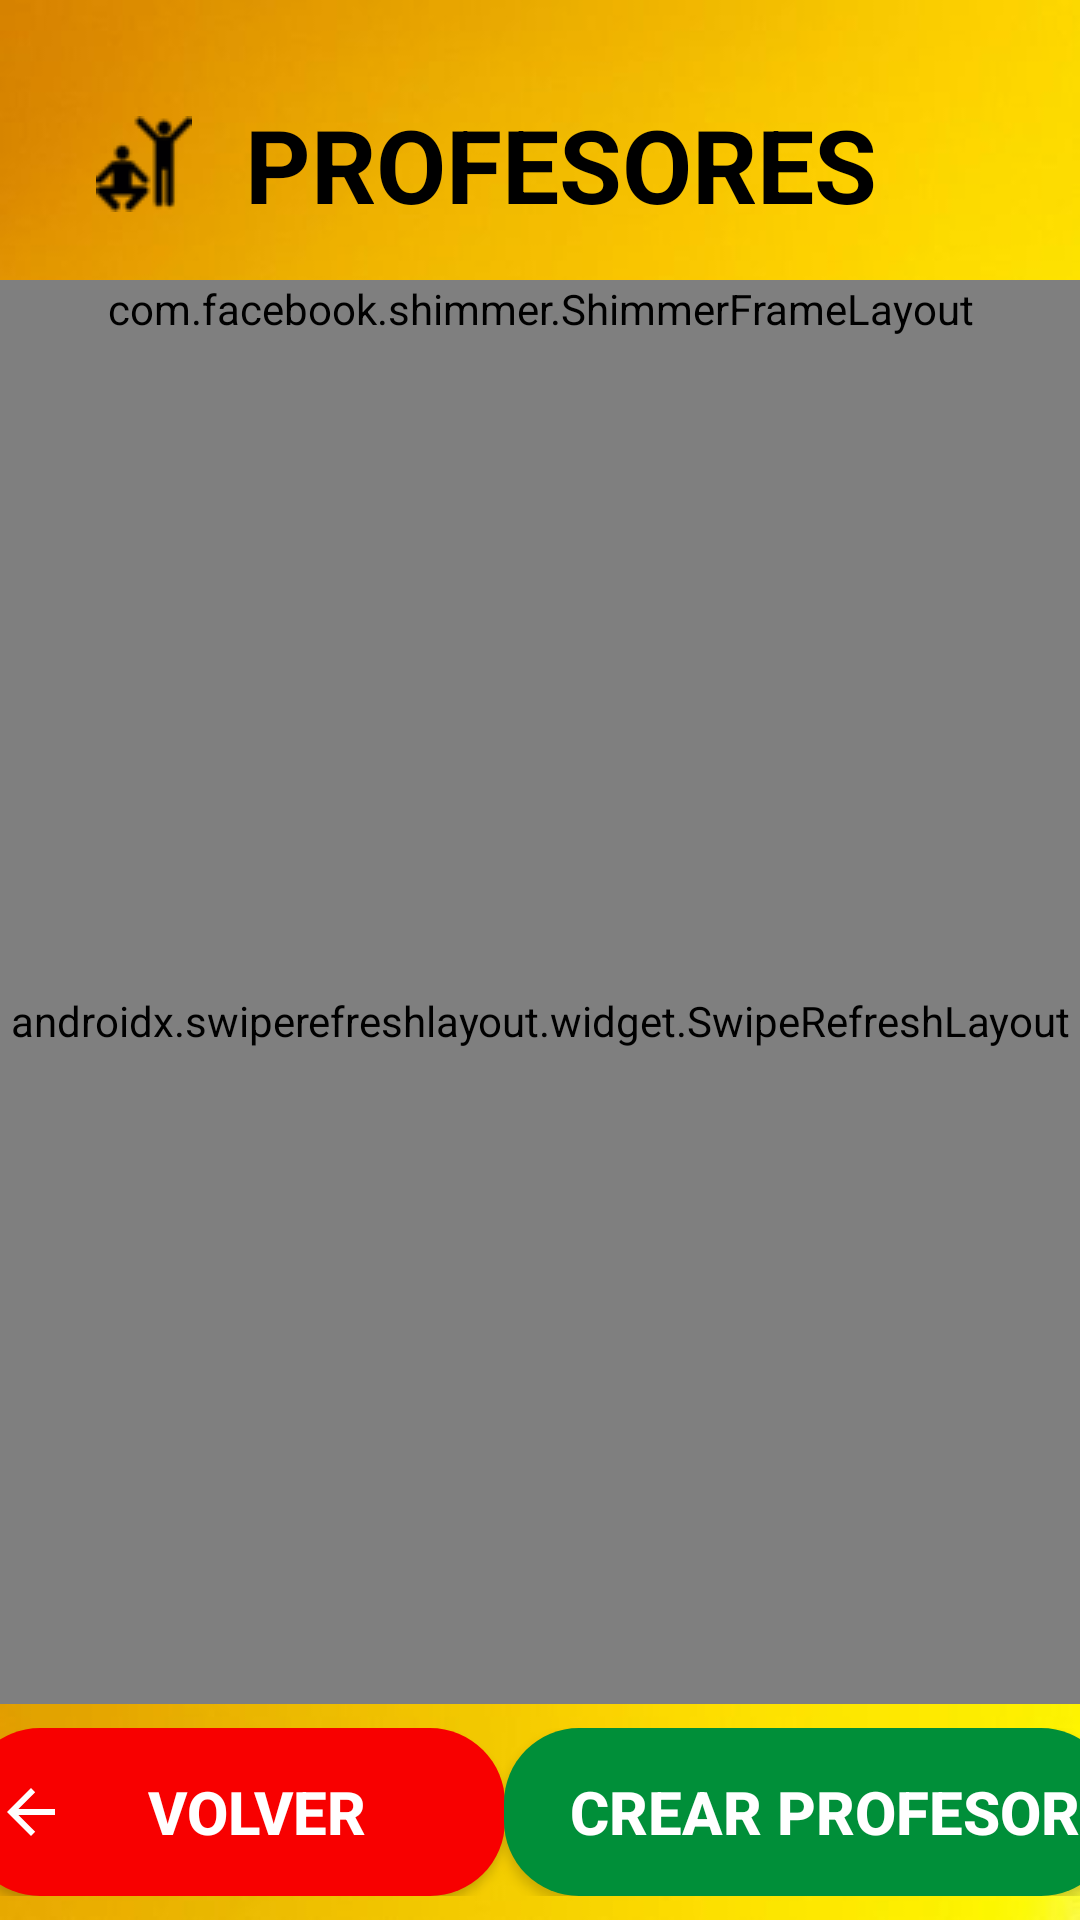

Produce the Android XML layout that renders to this screen, including the resource entries it uses.
<!-- AndroidManifest.xml: application theme Theme.GimnasioGrupo3 -->
<!-- res/layout/fragment_profesores_lista.xml -->
<?xml version="1.0" encoding="utf-8"?>
<androidx.constraintlayout.widget.ConstraintLayout xmlns:android="http://schemas.android.com/apk/res/android"
    xmlns:app="http://schemas.android.com/apk/res-auto"
    xmlns:tools="http://schemas.android.com/tools"
    android:id="@+id/frameLayout"
    android:layout_width="match_parent"
    android:layout_height="match_parent"
    android:background="@drawable/fondo_iniciar"
    android:orientation="vertical"
    tools:context=".fragments.profesores.ProfesoresLista">

    <TextView
        android:id="@+id/textViewTitle"
        android:layout_width="300dp"
        android:layout_height="wrap_content"
        android:drawableLeft="@drawable/profesor_icon"
        android:drawablePadding="-20dp"
        android:gravity="center"
        android:paddingStart="2dp"
        android:paddingTop="32dp"
        android:paddingBottom="16dp"
        android:text="PROFESORES"
        android:textColor="#000000"
        android:textSize="34sp"
        android:textStyle="bold"
        app:layout_constraintEnd_toEndOf="parent"
        app:layout_constraintStart_toStartOf="parent"
        app:layout_constraintTop_toTopOf="parent" />

    <androidx.swiperefreshlayout.widget.SwipeRefreshLayout
        android:id="@+id/swipeUpdateProfesores"
        android:layout_width="0dp"
        android:layout_height="0dp"
        android:layout_marginBottom="8dp"
        app:layout_constraintBottom_toTopOf="@+id/linearLayout4"
        app:layout_constraintEnd_toEndOf="parent"
        app:layout_constraintStart_toStartOf="parent"
        app:layout_constraintTop_toBottomOf="@+id/shimmerFrameLayout2">

        <androidx.recyclerview.widget.RecyclerView
            android:id="@+id/reciclerProfesores"
            android:layout_width="wrap_content"
            android:layout_height="wrap_content">

        </androidx.recyclerview.widget.RecyclerView>
    </androidx.swiperefreshlayout.widget.SwipeRefreshLayout>

    <androidx.constraintlayout.widget.ConstraintLayout
        android:id="@+id/linearLayout4"
        android:layout_width="0dp"
        android:layout_height="wrap_content"
        android:layout_marginBottom="8dp"
        android:gravity="center"
        app:layout_constraintBottom_toBottomOf="parent"
        app:layout_constraintEnd_toEndOf="parent"
        app:layout_constraintStart_toStartOf="parent">

        <Button
            android:id="@+id/button5"
            android:layout_width="180dp"
            android:layout_height="56dp"
            android:background="@drawable/button_rounded_red"
            android:drawableLeft="?attr/actionModeCloseDrawable"
            android:drawablePadding="-20dp"
            android:drawableTint="#FFFFFF"
            android:paddingStart="10dp"
            android:text="VOLVER"
            android:textColor="#FFFFFF"
            android:textSize="20sp"
            android:textStyle="bold"
            app:layout_constraintBottom_toBottomOf="parent"
            app:layout_constraintEnd_toStartOf="@+id/buttonProfesores"
            app:layout_constraintStart_toStartOf="parent"
            app:layout_constraintTop_toTopOf="parent" />

        <Button
            android:id="@+id/buttonProfesores"
            android:layout_width="204dp"
            android:layout_height="56dp"
            android:background="@drawable/button_rounded"
            android:drawableLeft="@drawable/add"
            android:drawablePadding="-20dp"
            android:drawableTint="#FFFFFF"
            android:paddingStart="10dp"
            android:text="CREAR PROFESOR"
            android:textColor="#FFFFFF"
            android:textSize="20sp"
            android:textStyle="bold"
            app:layout_constraintBottom_toBottomOf="parent"
            app:layout_constraintEnd_toEndOf="parent"
            app:layout_constraintStart_toEndOf="@+id/button5"
            app:layout_constraintTop_toTopOf="parent" />

    </androidx.constraintlayout.widget.ConstraintLayout>

    <com.facebook.shimmer.ShimmerFrameLayout
        android:id="@+id/shimmerFrameLayout2"
        android:layout_width="0dp"
        android:layout_height="wrap_content"
        app:layout_constraintBottom_toTopOf="@+id/swipeUpdateProfesores"
        app:layout_constraintEnd_toEndOf="parent"
        app:layout_constraintStart_toStartOf="parent"
        app:layout_constraintTop_toBottomOf="@+id/textViewTitle">

        <androidx.appcompat.widget.LinearLayoutCompat
            android:id="@+id/shimmerProfesores"
            android:layout_width="match_parent"
            android:layout_height="match_parent"
            android:orientation="vertical"
            app:layout_constraintTop_toBottomOf="@+id/textViewTitle">

            <include layout="@layout/profesor_item_shimmer" />

            <include layout="@layout/profesor_item_shimmer" />

            <include layout="@layout/profesor_item_shimmer" />

            <include layout="@layout/profesor_item_shimmer" />

            <include layout="@layout/profesor_item_shimmer" />

            <include layout="@layout/profesor_item_shimmer" />

            <include layout="@layout/profesor_item_shimmer" />


        </androidx.appcompat.widget.LinearLayoutCompat>

    </com.facebook.shimmer.ShimmerFrameLayout>

</androidx.constraintlayout.widget.ConstraintLayout>
<!-- res/layout/profesor_item_shimmer.xml (included above) -->
<androidx.cardview.widget.CardView xmlns:android="http://schemas.android.com/apk/res/android"
    xmlns:app="http://schemas.android.com/apk/res-auto"
    xmlns:tools="http://schemas.android.com/tools"
    android:id="@+id/cardTurno"
    android:layout_width="match_parent"
    android:layout_height="wrap_content"
    android:layout_margin="8dp"
    android:maxWidth="380dp"
    app:cardCornerRadius="15dp"
    app:cardElevation="8dp">


    <androidx.constraintlayout.widget.ConstraintLayout
        android:layout_width="match_parent"
        android:layout_height="wrap_content"
        android:background="#D8735D">


        <FrameLayout
            android:id="@+id/shimmerNombre"
            android:layout_width="300dp"
            android:layout_height="40dp"
            android:layout_marginTop="16dp"


            android:layout_marginBottom="16dp"
            android:background="#C8C8C9"
            app:layout_constraintBottom_toBottomOf="parent"
            app:layout_constraintEnd_toEndOf="parent"
            app:layout_constraintHorizontal_bias="0.497"
            app:layout_constraintStart_toStartOf="parent"
            app:layout_constraintTop_toTopOf="parent" />


    </androidx.constraintlayout.widget.ConstraintLayout>


</androidx.cardview.widget.CardView>
<!-- resources referenced by this layout -->
<resources>
  <!-- drawable button_rounded (drawable) -->
  <?xml version="1.0" encoding="utf-8"?>
  <shape xmlns:android="http://schemas.android.com/apk/res/android">
      <corners android:radius="25dp"/>
      <solid android:color="@color/verdeSesion"/>
  </shape>
  <!-- drawable button_rounded_red (drawable) -->
  <?xml version="1.0" encoding="utf-8"?>
  <shape xmlns:android="http://schemas.android.com/apk/res/android">
      <corners android:radius="25dp"/>
      <solid android:color="@color/red"/>
  </shape>
  <!-- drawable fondo_iniciar: jpg bitmap (drawable, 10278 bytes) -->
  <!-- drawable profesor_icon: png bitmap (drawable, 1833 bytes) -->
  <style name="Theme.GimnasioGrupo3" parent="Base.Theme.GimnasioGrupo3" />
  <color name="verdeSesion">#008F39</color>
  <color name="red">#F80000</color>
  <style name="Base.Theme.GimnasioGrupo3" parent="Theme.AppCompat.Light.NoActionBar">
          
          
      </style>
</resources>
